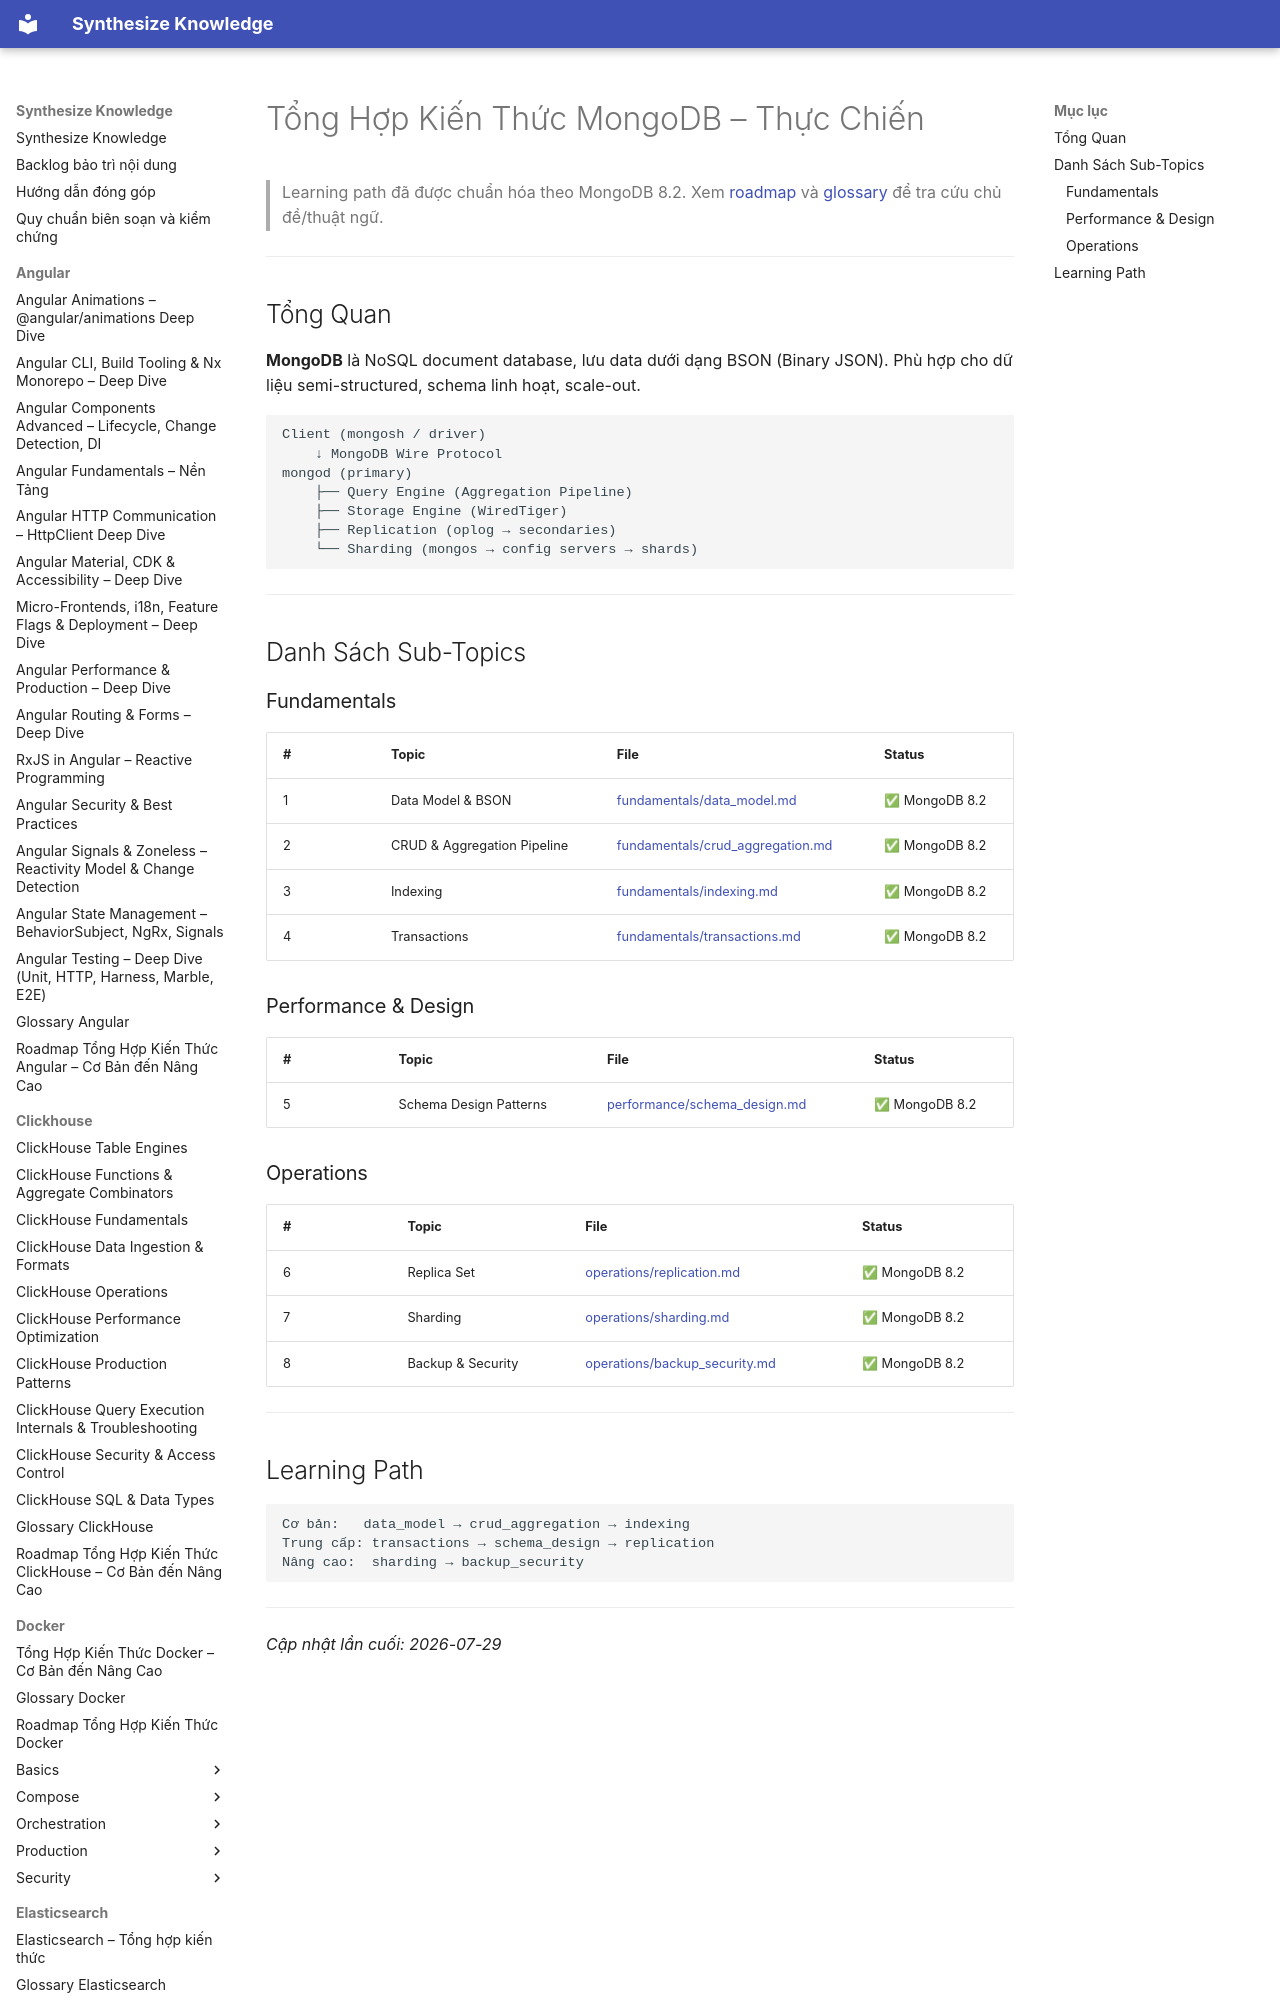

repository: hieutran2811/synthesize_knowledge · page: mongodb/mongodb_knowledge/index.html · generator: mkdocs

---
title: "Tổng Hợp Kiến Thức MongoDB – Thực Chiến"
topic: mongodb
level: mixed
review_status: needs_review
content_updated: 2026-07-29
last_verified: null
version_scope: "unspecified"
source_count: 0
---
# Tổng Hợp Kiến Thức MongoDB – Thực Chiến

> Learning path đã được chuẩn hóa theo MongoDB 8.2. Xem [roadmap](roadmap.md) và [glossary](glossary.md) để tra cứu chủ đề/thuật ngữ.

---
